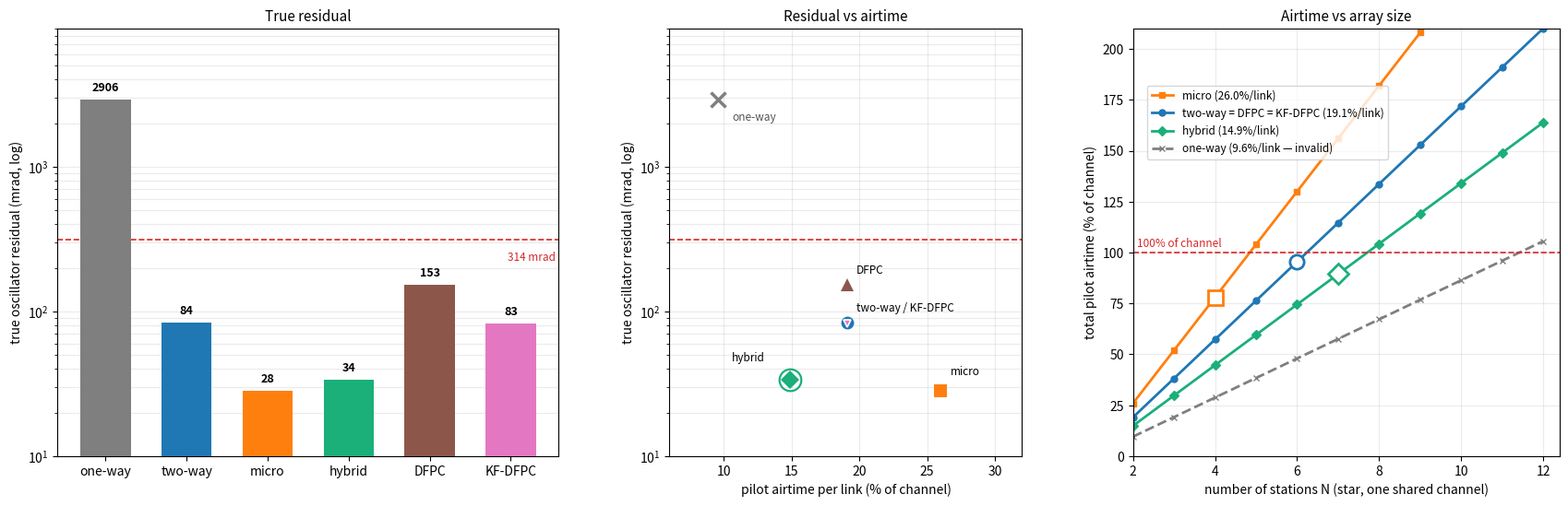

Write the Python code that produced this figure. (Note: this script raises an exception after producing the figure.)
"""One-figure summary of the method story, in five numbered beats:

  (1) one-way fails (channel ambiguity)   -> panel A
  (2) two-way fixes it                    -> panel A
  (3) micro corrects more often           -> panel A
  (4) hybrid wins the accuracy/airtime trade -> panel B
  (5) airtime becomes the wall as N grows -> panel C

All numbers are the measured seed-0 results already documented in
figures/deck/FIGURES.md (single link, 50 ms cadence, TDL-D, all
impairments on); nothing here is re-simulated.

Usage: python narrative_arc_figure.py   -> figures/deck/arc_01.png
"""

import matplotlib

matplotlib.use("Agg")
import matplotlib.pyplot as plt
import numpy as np

# Method colors follow the deck (two-way blue, micro orange, hybrid green);
# hybrid's green is stepped to a teal-green so the orange/green pair stays
# separable under red-green color blindness. One-way is gray on purpose:
# it is disqualified, not a contender.
C_ONEWAY = "#7f7f7f"
C_TWOWAY = "#1f77b4"
C_MICRO = "#ff7f0e"
C_HYBRID = "#1baf7a"
C_DFPC = "#8c564b"
C_KFDFPC = "#e377c2"
C_THRESH = "tab:red"

THRESH_MRAD = 314.0  # 18 deg: keeps >= 90% coherent gain

# method -> (true residual mrad, coherent gain %, airtime % per link).
# DFPC / KF-DFPC numbers are the reciprocity-steelman runs (channel-free
# measurement exchange granted, as their publication assumes).
RESULTS = {
    "one-way": (2906.0, 2.2, 9.6),
    "two-way": (83.5, 99.83, 19.1),
    "micro": (28.1, 99.98, 26.0),
    "hybrid": (33.8, 99.97, 14.9),
    "DFPC": (153.0, 99.42, 19.1),
    "KF-DFPC": (82.8, 99.83, 19.1),
}

# largest N whose pilots fit one channel at the 50 ms cadence
# (scalability_sweep.py, star topology: N-1 links share the channel).
# One-way's number is arithmetic only (100/9.6 + 1): cheap airtime,
# but the array it "fits" never actually combines (2.2% gain).
MAX_N_50MS = {"one-way": 11, "two-way": 6, "micro": 4, "hybrid": 7}

COLORS = {
    "one-way": C_ONEWAY,
    "two-way": C_TWOWAY,
    "micro": C_MICRO,
    "hybrid": C_HYBRID,
    "DFPC": C_DFPC,
    "KF-DFPC": C_KFDFPC,
}
MARKERS = {
    "one-way": "x",
    "two-way": "o",
    "micro": "s",
    "hybrid": "D",
    "DFPC": "^",
    "KF-DFPC": "v",
}


def main():
    fig = plt.figure(figsize=(17.5, 5.8))
    gs = fig.add_gridspec(1, 3, width_ratios=[1.35, 0.95, 1.15], wspace=0.26)
    axA = fig.add_subplot(gs[0])
    axB = fig.add_subplot(gs[1])
    axC = fig.add_subplot(gs[2])

    # ---- Panel A: true oscillator error per method (beats 1-3) ----
    methods = list(RESULTS)
    xs = np.arange(len(methods))
    residuals = [RESULTS[m][0] for m in methods]
    axA.bar(
        xs,
        residuals,
        width=0.62,
        color=[COLORS[m] for m in methods],
        zorder=3,
    )
    axA.axhline(
        THRESH_MRAD, color=C_THRESH, linestyle="--", linewidth=1.2, zorder=2
    )
    axA.text(
        len(methods) - 0.45,
        THRESH_MRAD * 0.72,
        "314 mrad",
        color=C_THRESH,
        fontsize=8.5,
        ha="right",
    )
    for x, m in zip(xs, methods):
        r, gain, _ = RESULTS[m]
        axA.text(
            x,
            r * 1.15,
            f"{r:.0f}",
            ha="center",
            fontsize=9,
            fontweight="bold",
        )
    axA.set_yscale("log")
    axA.set_ylim(10, 9000)
    axA.set_xticks(xs)
    axA.set_xticklabels(methods)
    axA.set_ylabel("true oscillator residual (mrad, log)")
    axA.set_title("True residual", fontsize=11)
    axA.grid(True, which="both", axis="y", alpha=0.25)

    # ---- Panel B: accuracy vs airtime, one link (beat 4) ----
    # KF-DFPC lands on top of two-way (83 vs 84 mrad at the same 19.1%
    # airtime), so it is drawn smaller with a white ring and the two
    # share one label.
    LABELS_B = {
        "two-way": ("two-way / KF-DFPC", 0.7, 1.2),
        "micro": ("micro", 0.7, 1.3),
        "hybrid": ("hybrid", -4.3, 1.35),
        "DFPC": ("DFPC", 0.7, 1.2),
        "KF-DFPC": None,
    }
    for m in ["two-way", "micro", "hybrid", "DFPC", "KF-DFPC"]:
        r, _, air = RESULTS[m]
        small = m == "KF-DFPC"
        axB.plot(
            air,
            r,
            MARKERS[m],
            color=COLORS[m],
            markersize=6 if small else 10,
            markeredgecolor="white" if small else COLORS[m],
            markeredgewidth=1.2 if small else 0,
            zorder=5 if small else 4,
        )
        if LABELS_B[m] is None:
            continue
        text, dx, dy = LABELS_B[m]
        axB.annotate(
            text,
            xy=(air, r),
            xytext=(air + dx, r * dy),
            fontsize=8.5,
        )
    r1, _, air1 = RESULTS["one-way"]
    axB.plot(air1, r1, "x", color=C_ONEWAY, markersize=11, markeredgewidth=2.5)
    axB.annotate(
        "one-way",
        xy=(air1, r1),
        xytext=(air1 + 1.0, r1 * 0.72),
        fontsize=8.5,
        color="#555555",
    )
    # hybrid is the Pareto pick: ring it
    rh, _, airh = RESULTS["hybrid"]
    axB.plot(
        airh,
        rh,
        "o",
        markersize=17,
        markerfacecolor="none",
        markeredgecolor=C_HYBRID,
        markeredgewidth=1.6,
        zorder=3,
    )
    axB.axhline(THRESH_MRAD, color=C_THRESH, linestyle="--", linewidth=1.2)
    axB.set_yscale("log")
    axB.set_ylim(10, 9000)
    axB.set_xlim(6, 32)
    axB.set_xlabel("pilot airtime per link (% of channel)")
    axB.set_ylabel("true oscillator residual (mrad, log)")
    axB.set_title("Residual vs airtime", fontsize=11)
    axB.grid(True, which="both", alpha=0.25)

    # ---- Panel C: airtime vs array size (beat 5) ----
    n = np.arange(2, 13)
    for m in ["micro", "two-way", "hybrid", "one-way"]:
        air_per_link = RESULTS[m][2]
        style = "--" if m == "one-way" else "-"
        if m == "one-way":
            label = "one-way (9.6%/link — invalid)"
        elif m == "two-way":
            label = "two-way = DFPC = KF-DFPC (19.1%/link)"
        else:
            label = f"{m} ({air_per_link:.1f}%/link)"
        axC.plot(
            n,
            air_per_link * (n - 1),
            MARKERS[m] + style,
            color=COLORS[m],
            markersize=5,
            linewidth=2,
            label=label,
        )
        if m == "one-way":
            continue  # no wall marker: the array it fits never combines
        n_max = MAX_N_50MS[m]
        axC.plot(
            n_max,
            air_per_link * (n_max - 1),
            MARKERS[m],
            color=COLORS[m],
            markersize=11,
            markerfacecolor="white",
            markeredgewidth=2,
            zorder=4,
        )
    axC.axhline(100, color=C_THRESH, linestyle="--", linewidth=1.2)
    axC.text(2.1, 103, "100% of channel", color=C_THRESH, fontsize=8.5)
    axC.legend(loc="upper left", bbox_to_anchor=(0.02, 0.88), fontsize=8.5)
    axC.set_xlabel("number of stations N (star, one shared channel)")
    axC.set_ylabel("total pilot airtime (% of channel)")
    axC.set_title("Airtime vs array size", fontsize=11)
    axC.set_xlim(2, 12.4)
    axC.set_ylim(0, 210)
    axC.set_xticks(np.arange(2, 13, 2))
    axC.grid(True, alpha=0.25)

    fig.subplots_adjust(left=0.055, right=0.985, top=0.91, bottom=0.11)
    out = "figures/deck/arc_01.png"
    fig.savefig(out, dpi=110)
    print(f"saved {out}")

    # standalone bar chart: pilot airtime per link, per method
    fig2, ax = plt.subplots(figsize=(8, 5.2))
    methods = list(RESULTS)
    xs = np.arange(len(methods))
    airtimes = [RESULTS[m][2] for m in methods]
    ax.bar(xs, airtimes, width=0.62, color=[COLORS[m] for m in methods], zorder=3)
    for x, a in zip(xs, airtimes):
        ax.text(x, a + 0.5, f"{a:.1f}%", ha="center", fontsize=9, fontweight="bold")
    ax.set_xticks(xs)
    ax.set_xticklabels(methods)
    ax.set_ylabel("pilot airtime per link (% of channel)")
    ax.set_ylim(0, 30)
    ax.set_title("Pilot airtime", fontsize=11)
    ax.grid(True, axis="y", alpha=0.25)
    fig2.tight_layout()
    out2 = "figures/deck/arc_02.png"
    fig2.savefig(out2, dpi=110)
    print(f"saved {out2}")


if __name__ == "__main__":
    main()
